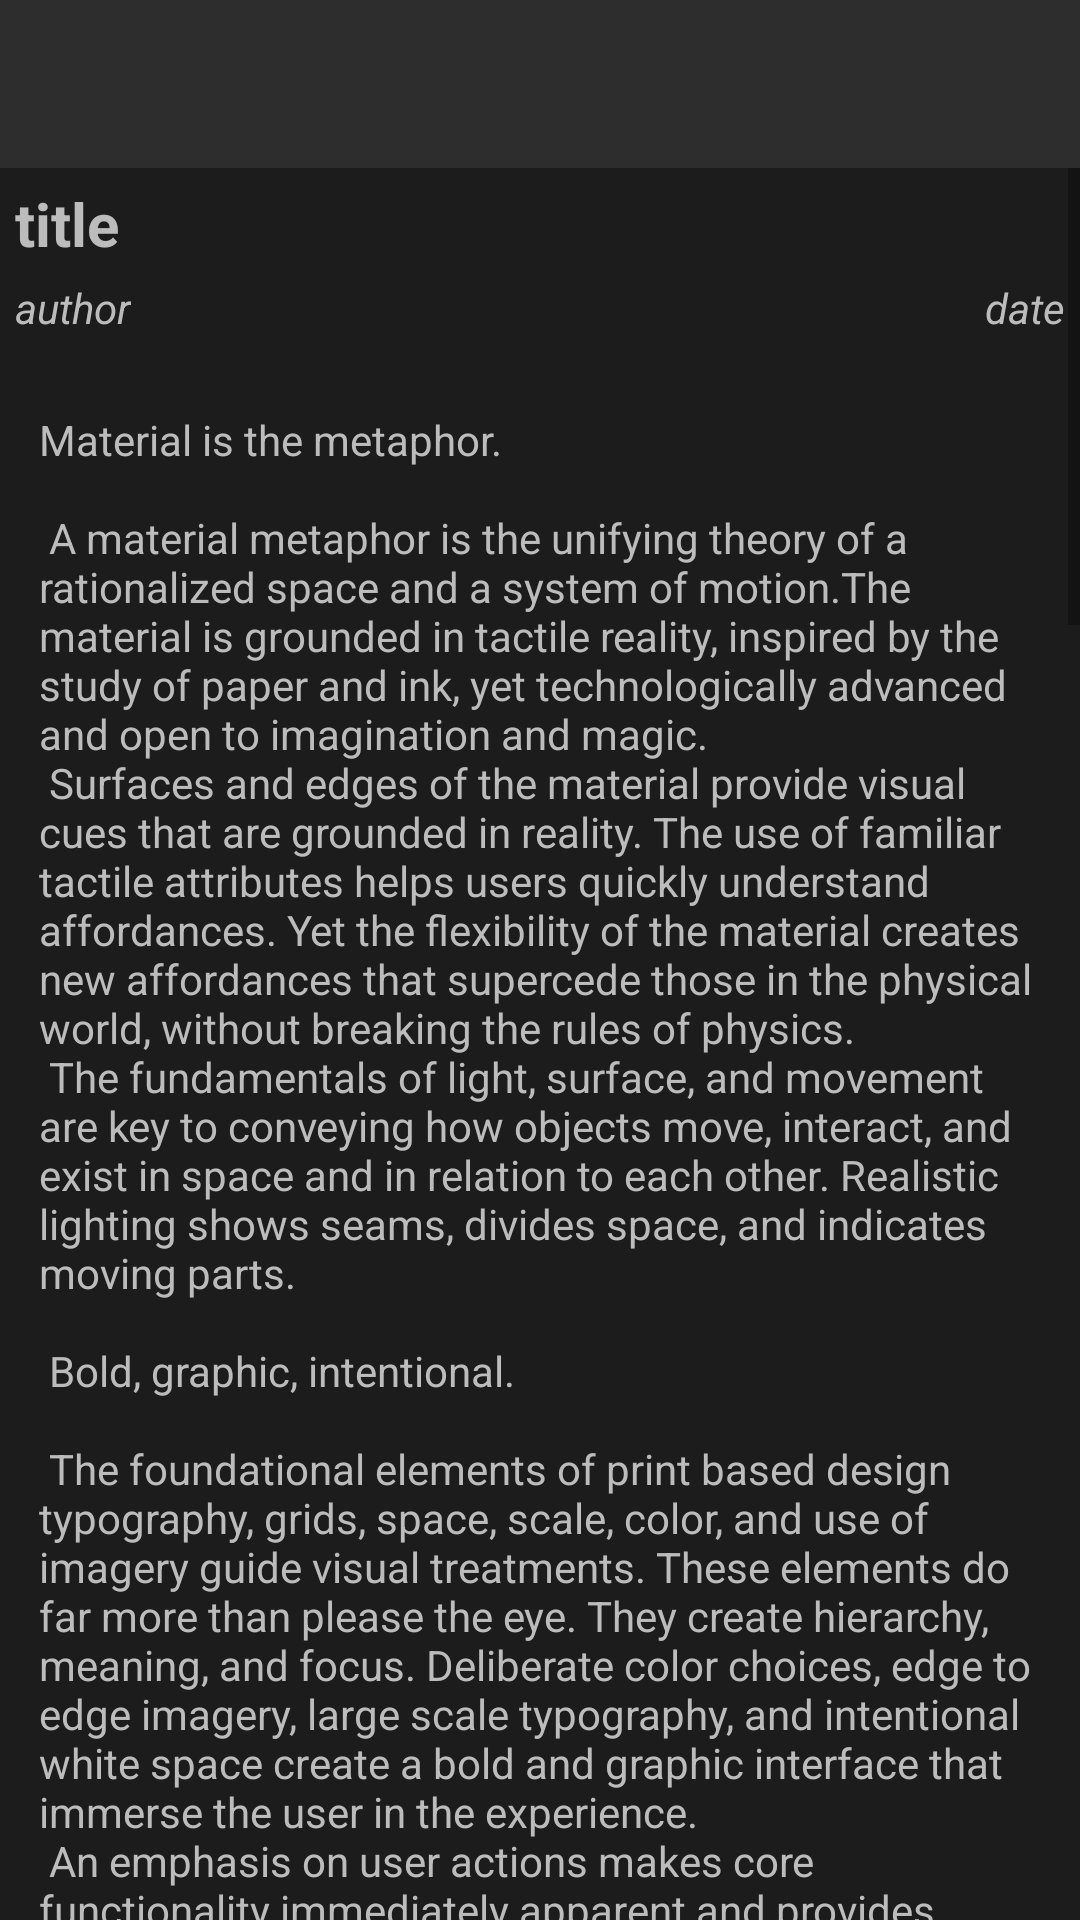

Reconstruct the res/layout file that produces this screen, plus the resources it refers to.
<!-- AndroidManifest.xml: application theme AppTheme -->
<!-- res/layout/activity_selected_item.xml -->
<?xml version="1.0" encoding="utf-8"?>
<LinearLayout xmlns:android="http://schemas.android.com/apk/res/android"
    xmlns:tools="http://schemas.android.com/tools"
    android:layout_width="match_parent"
    android:layout_height="match_parent"
    xmlns:app="http://schemas.android.com/apk/res-auto"
    android:orientation="vertical"
    tools:context="ovh.geoffrey_druelle.trustmysciencerssreader.Activity.SelectedItemActivity">

    <android.support.v7.widget.Toolbar
        android:id="@+id/toolbar"
        android:minHeight="?attr/actionBarSize"
        android:layout_width="match_parent"
        android:layout_height="wrap_content"
        app:titleTextColor="@color/colorPrimaryLight"
        android:background="@color/darkgrey"/>

    <ScrollView
        android:layout_width="match_parent"
        android:layout_height="match_parent">

        <LinearLayout
            android:layout_width="match_parent"
            android:layout_height="wrap_content"
            android:orientation="vertical"
            android:background="@color/almostblack">

            <TextView
                android:id="@+id/text_view_title"
                android:layout_width="match_parent"
                android:layout_height="wrap_content"
                android:layout_marginEnd="5dp"
                android:layout_marginStart="5dp"
                android:layout_marginTop="5dp"
                android:text="@string/title"
                android:textColor="@color/lightgrey"
                android:textSize="20sp"
                android:textStyle="bold"/>

            <RelativeLayout
                android:layout_width="match_parent"
                android:layout_height="wrap_content">

                <TextView
                    android:id="@+id/text_view_author"
                    android:layout_width="wrap_content"
                    android:layout_height="wrap_content"
                    android:layout_marginEnd="5dp"
                    android:layout_marginStart="5dp"
                    android:layout_marginTop="5dp"
                    android:text="@string/author"
                    android:textColor="@color/lightgrey"
                    android:textSize="14sp"
                    android:textStyle="italic"
                    android:layout_alignParentLeft="true"/>

                <TextView
                    android:id="@+id/text_view_date"
                    android:layout_width="wrap_content"
                    android:layout_height="wrap_content"
                    android:layout_marginEnd="5dp"
                    android:layout_marginStart="5dp"
                    android:layout_marginTop="5dp"
                    android:text="@string/date"
                    android:textColor="@color/lightgrey"
                    android:textSize="14sp"
                    android:textStyle="italic"
                    android:layout_alignParentRight="true"/>

            </RelativeLayout>

            <ImageView
                android:id="@+id/image_view_thumbnail"
                android:layout_width="match_parent"
                android:layout_height="wrap_content"
                android:layout_marginEnd="5dp"
                android:layout_marginStart="5dp"
                android:layout_marginTop="5dp"
                android:padding="10dp"/>

            <TextView
                android:id="@+id/text_view_content"
                android:layout_width="match_parent"
                android:layout_height="wrap_content"
                android:layout_marginBottom="8dp"
                android:layout_marginEnd="8dp"
                android:layout_marginStart="8dp"
                android:paddingLeft="5dp"
                android:paddingRight="5dp"
                android:text="@string/large_text"
                android:textColor="@color/lightgrey"
                android:textSize="14sp"
                android:textStyle="normal"/>

            <Button
                android:id="@+id/button_external_link"
                android:layout_width="wrap_content"
                android:layout_height="wrap_content"
                android:text="@string/lien_vers_l_article"
                android:layout_gravity="center"
                android:paddingLeft="5dp"
                android:paddingRight="5dp"
                android:layout_marginBottom="10dp"
                android:background="@color/colorPrimary"
                android:textColor="@color/white"
                android:onClick="OnClickButtonWebBrowser"/>
        </LinearLayout>

    </ScrollView>


</LinearLayout>
<!-- resources referenced by this layout -->
<resources>
  <color name="almostblack">#1C1C1C</color>
  <color name="colorPrimary">#4228C1</color>
  <color name="colorPrimaryLight">#7c55f5</color>
  <color name="darkgrey">#2d2d2d</color>
  <color name="lightgrey">#bcbcbc</color>
  <color name="white">#ffffff</color>
  <string name="author">author</string>
  <string name="date">date</string>
  <string name="lien_vers_l_article">Lien vers l\'article</string>
  <string name="title">title</string>
  <color name="colorPrimaryDark">#00008f</color>
  <color name="colorAccent">#870000</color>
</resources>
